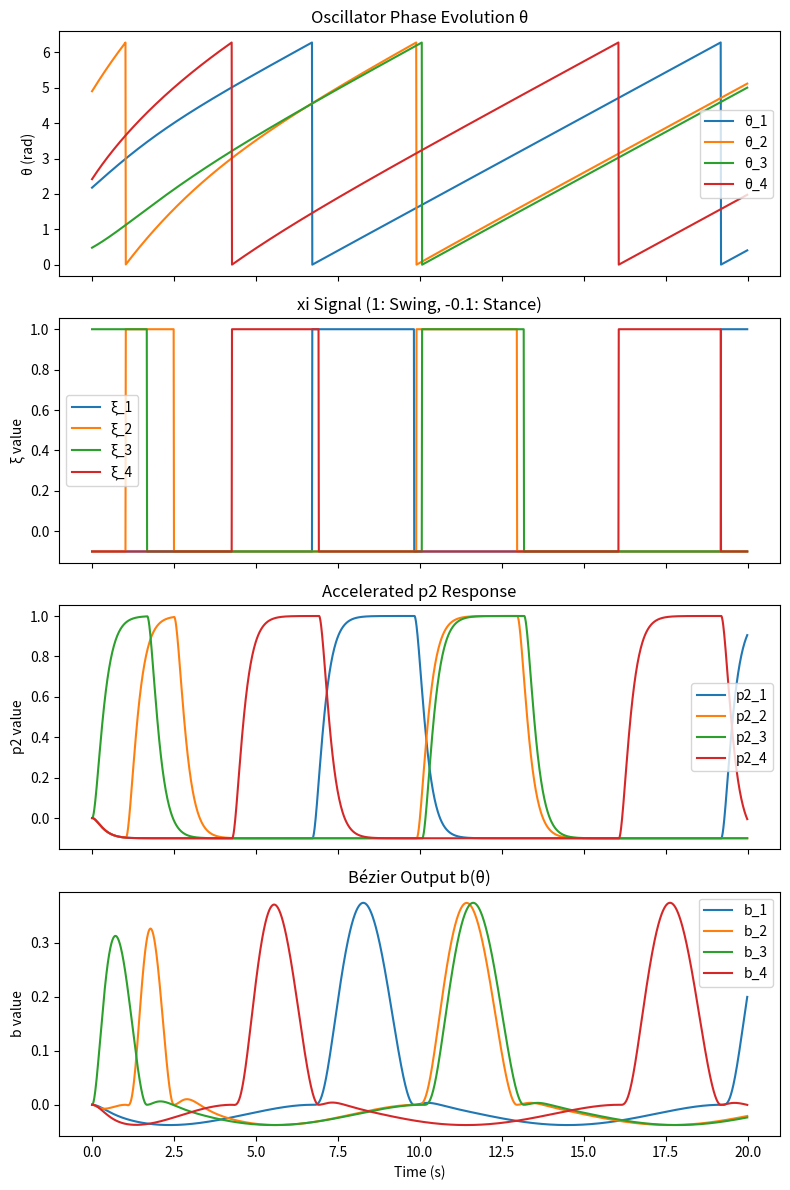

This figure's Python source:
import numpy as np
import matplotlib.pyplot as plt

# Parameters
N = 4                # Number of oscillators
T = 20.0             # Total simulation time (s)
dt = 0.01            # Time step (s)
time = np.arange(0, T, dt)

# Natural frequencies (rad/s)
omega = np.array([1.0, 1.0, 1.0, 1.0])

# Coupling weight matrix
W = np.full((N, N), 0.5)
np.fill_diagonal(W, 0.5)

# Coupling phases φ_i
phi = np.array([0, np.pi/2, np.pi, 3*np.pi/2])

# 1. Simulate phase θ evolution
theta = np.zeros((len(time), N))
theta[0] = np.random.rand(N) * 2 * np.pi

for k in range(len(time) - 1):
    th = theta[k]
    dth = omega.copy()
    for i in range(N):
        dth[i] += np.sum(W[i] * np.sin(th - th[i] - phi[i]))
    theta[k + 1] = th + dth * dt

theta_mod = np.mod(theta, 2*np.pi)

# 2. Generate xi based on θ (1 for swing, -0.1 for stance)
xi = np.where(theta_mod < np.pi/2, 1.0, -0.1)

# 3. Accelerate p2 response by increasing gain a
a = 10.0  

p2 = np.zeros((len(time), N))
p2_dot = np.zeros((len(time), N))

for k in range(len(time) - 1):
    for i in range(N):
        ddot = a * (a/4 * (xi[k, i] - p2[k, i]) - p2_dot[k, i])
        p2_dot[k+1, i] = p2_dot[k, i] + ddot * dt
        p2[k+1, i] = p2[k, i] + p2_dot[k, i] * dt

# 4. Compute b(θ)
def b_of_s(s, p0, p2_val, p3):
    return ((1-s)**4 + 4*(1-s)**3 * s) * p0 + \
           6*(1-s)**2 * s**2 * p2_val + \
           (4*(1-s) * s**3 + s**4) * p3

p0_sw, p3_sw = 0.0, 0.0
p0_st, p3_st = 0.0, 0.0

b = np.zeros_like(theta_mod)
for i in range(N):
    mask_sw = theta_mod[:, i] < np.pi/2
    s_sw = (2/np.pi) * theta_mod[:, i]
    s_st = (2/(3*np.pi)) * theta_mod[:, i] - 1/3

    b[mask_sw, i] = b_of_s(s_sw[mask_sw], p0_sw, p2[mask_sw, i], p3_sw)
    b[~mask_sw, i] = b_of_s(s_st[~mask_sw], p0_st, p2[~mask_sw, i], p3_st)

# 5. Plot four subplots in one figure
fig, axs = plt.subplots(4, 1, figsize=(8, 12), sharex=True)

# Subplot 1: θ evolution
for i in range(N):
    axs[0].plot(time, theta_mod[:, i], label=f'θ_{i+1}')
axs[0].set_ylabel('θ (rad)')
axs[0].set_title('Oscillator Phase Evolution θ')
axs[0].legend()

# Subplot 2: xi signal
for i in range(N):
    axs[1].plot(time, xi[:, i], label=f'ξ_{i+1}')
axs[1].set_ylabel('ξ value')
axs[1].set_title('xi Signal (1: Swing, -0.1: Stance)')
axs[1].legend()

# Subplot 3: p2 response
for i in range(N):
    axs[2].plot(time, p2[:, i], label=f'p2_{i+1}')
axs[2].set_ylabel('p2 value')
axs[2].set_title('Accelerated p2 Response')
axs[2].legend()

# Subplot 4: b output
for i in range(N):
    axs[3].plot(time, b[:, i], label=f'b_{i+1}')
axs[3].set_xlabel('Time (s)')
axs[3].set_ylabel('b value')
axs[3].set_title('Bézier Output b(θ)')
axs[3].legend()

plt.tight_layout()
plt.show()
